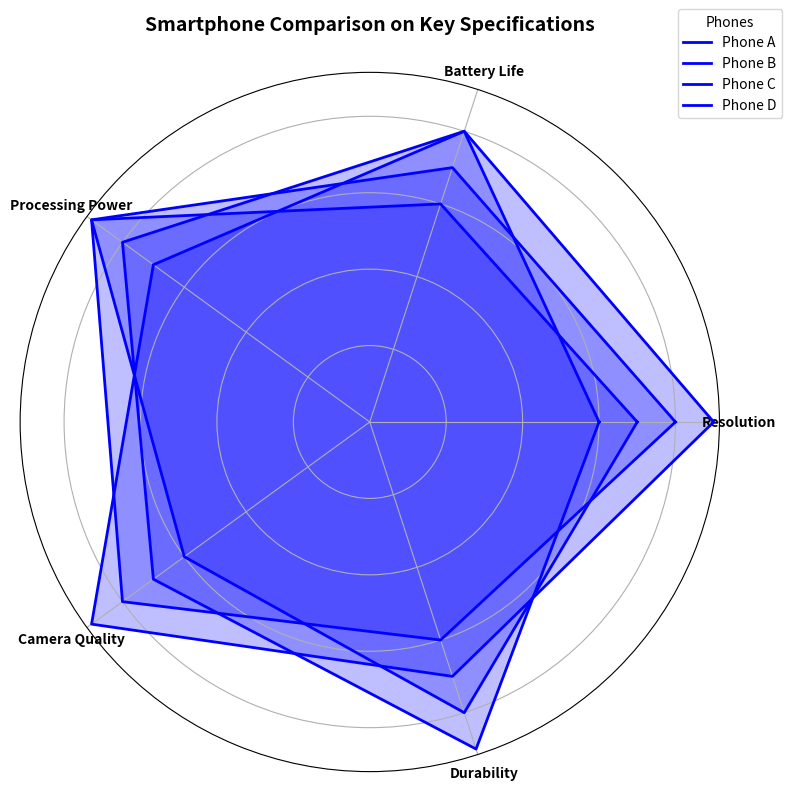

Generate this figure with matplotlib:
import numpy as np
import matplotlib.pyplot as plt
from math import pi

parameters = ['Resolution', 'Battery Life', 'Processing Power', 'Camera Quality', 'Durability']
num_vars = len(parameters)

smartphones = {
    'Phone A': [8, 7, 9, 8, 6],
    'Phone B': [7, 6, 9, 6, 8],
    'Phone C': [9, 8, 7, 9, 7],
    'Phone D': [6, 8, 8, 7, 9]
}

def create_radar_chart(ax, data, categories, label, color):
    angles = np.linspace(0, 2 * pi, num_vars, endpoint=False).tolist()
    data = data + data[:1]
    angles += angles[:1]

    ax.fill(angles, data, color=color, alpha=0.25)
    ax.plot(angles, data, color=color, linewidth=2, linestyle='solid', label=label)
    ax.set_yticklabels([])
    ax.set_xticks(angles[:-1])
    ax.set_xticklabels(categories, fontsize=10, fontweight='bold')

fig, ax = plt.subplots(figsize=(8, 8), subplot_kw=dict(polar=True))

for phone, specs in smartphones.items():
    create_radar_chart(ax, specs, parameters, phone, 'blue')

ax.set_title("Smartphone Comparison on Key Specifications", fontsize=14, fontweight='bold', pad=30)
plt.legend(loc='upper right', bbox_to_anchor=(1.1, 1.1), title="Phones")
plt.tight_layout()
plt.show()
